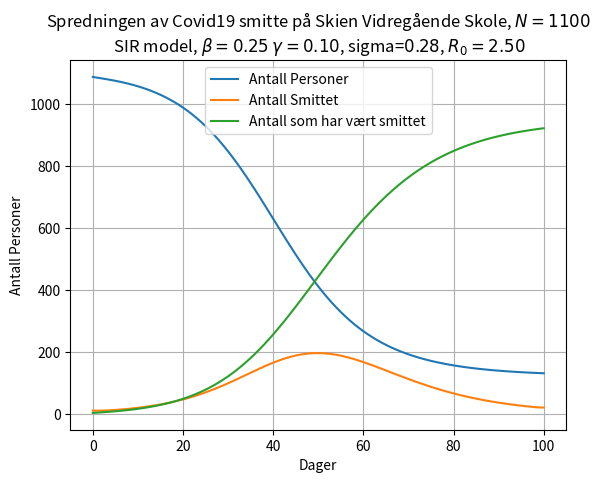

This chart was generated by the following Python code:
# Nødvendige Bibloteker
import matplotlib.pyplot as plt
import numpy as np

# Modellparametre
beta = 0.25 # Kontakt mellom smitte og motakker
gamma = 1/10 # Tid det tar å bli friskt
sigma = 0.28 # Antall dager som det tar fra du er smitta til du er smittsom

# Denne er ny
alpha = 0.5 # Antall dager du er syk som er 5 dager
dt = 1 # Endringen av tid
t_max = 100 # Antall dager vi simulerer.
I_max = []
N = 1100 # Antall Personer

# Startverdier
R_0 = (beta/gamma) or 3.53
I_0 = 10
E_0 = 0
S_0 = (N - I_0 - R_0)
t_0 = 0


# Lister for å lagre beregnede verdier,
# initierer med startverdier
S_est = [S_0]
E_est = [E_0]
I_est = [I_0]
R_est = [R_0]
t = [t_0]

# Eulers 
def euler(forrige, deriv, dt):
    '''Eulers metode for å estimere neste verdi i en tidsserie'''
    return forrige + deriv * dt

# 1
def dSdt(S, I):
    '''dS/dt - Antall som har muligheten til å bli smittet'''
    return (-beta * S * I) / N

# 2
def dEdt(S, I, E):
    '''dE/dt - Antall dager smitten er utsatt'''
    return ((beta * S * I) / N) - (sigma * E)


# 3 
def dIdt(E, I):
    '''dI/dt - Antall som er smittet'''
    return (sigma * E) - (gamma * I)

# 4
def dRdt(I):
    '''dR/dt - Antall som har vært smittet'''
    return gamma * I

# While loop
while t[-1] < t_max:
    # Regn ut neste S
    S_deriv = dSdt(S_est[-1], I_est[-1])
    S_est.append(euler(S_est[-1], S_deriv, dt))

    # Regn ut neste E
    E_deriv = dEdt(S_est[-1], I_est[-1], E_est[-1])
    E_est.append(euler(E_est[-1], E_deriv, dt))

    # Regn ut neste I
    I_deriv = dIdt(E_est[-1], I_est[-1])
    I_est.append(euler(I_est[-1], I_deriv, dt))

    # Regn ut neste R
    R_deriv = dRdt(I_est[-1])
    R_est.append(euler(R_est[-1], R_deriv, dt))

    # Lagre tid og legge til endringen av tid
    t.append(t[-1] + dt)

for I_est[-1] in I_est:
    if I_est[-1] > I_est[-2]:
            I_max.append(I_est[-1])
            high = (round(np.amax(I_max)))

print(high)

# plot
plt.title("Spredningen av Covid19 smitte på Skien Vidregående Skole, $N={:5.0f}$\n SIR model, $\\beta={:5.2f}$ $\\gamma={:5.2f}$, sigma=${:5.2f}$, $R_0={:5.2f}$".format(N, beta, gamma, sigma, R_0))
plt.plot(t, S_est, label='Antall Personer')
plt.plot(t, I_est, label='Antall Smittet')
plt.plot(t, R_est, label='Antall som har vært smittet')
plt.xlabel('Dager')
plt.ylabel('Antall Personer')
plt.legend()
plt.grid()

# Felles Show for å vise alle plottene i et program
plt.show()
